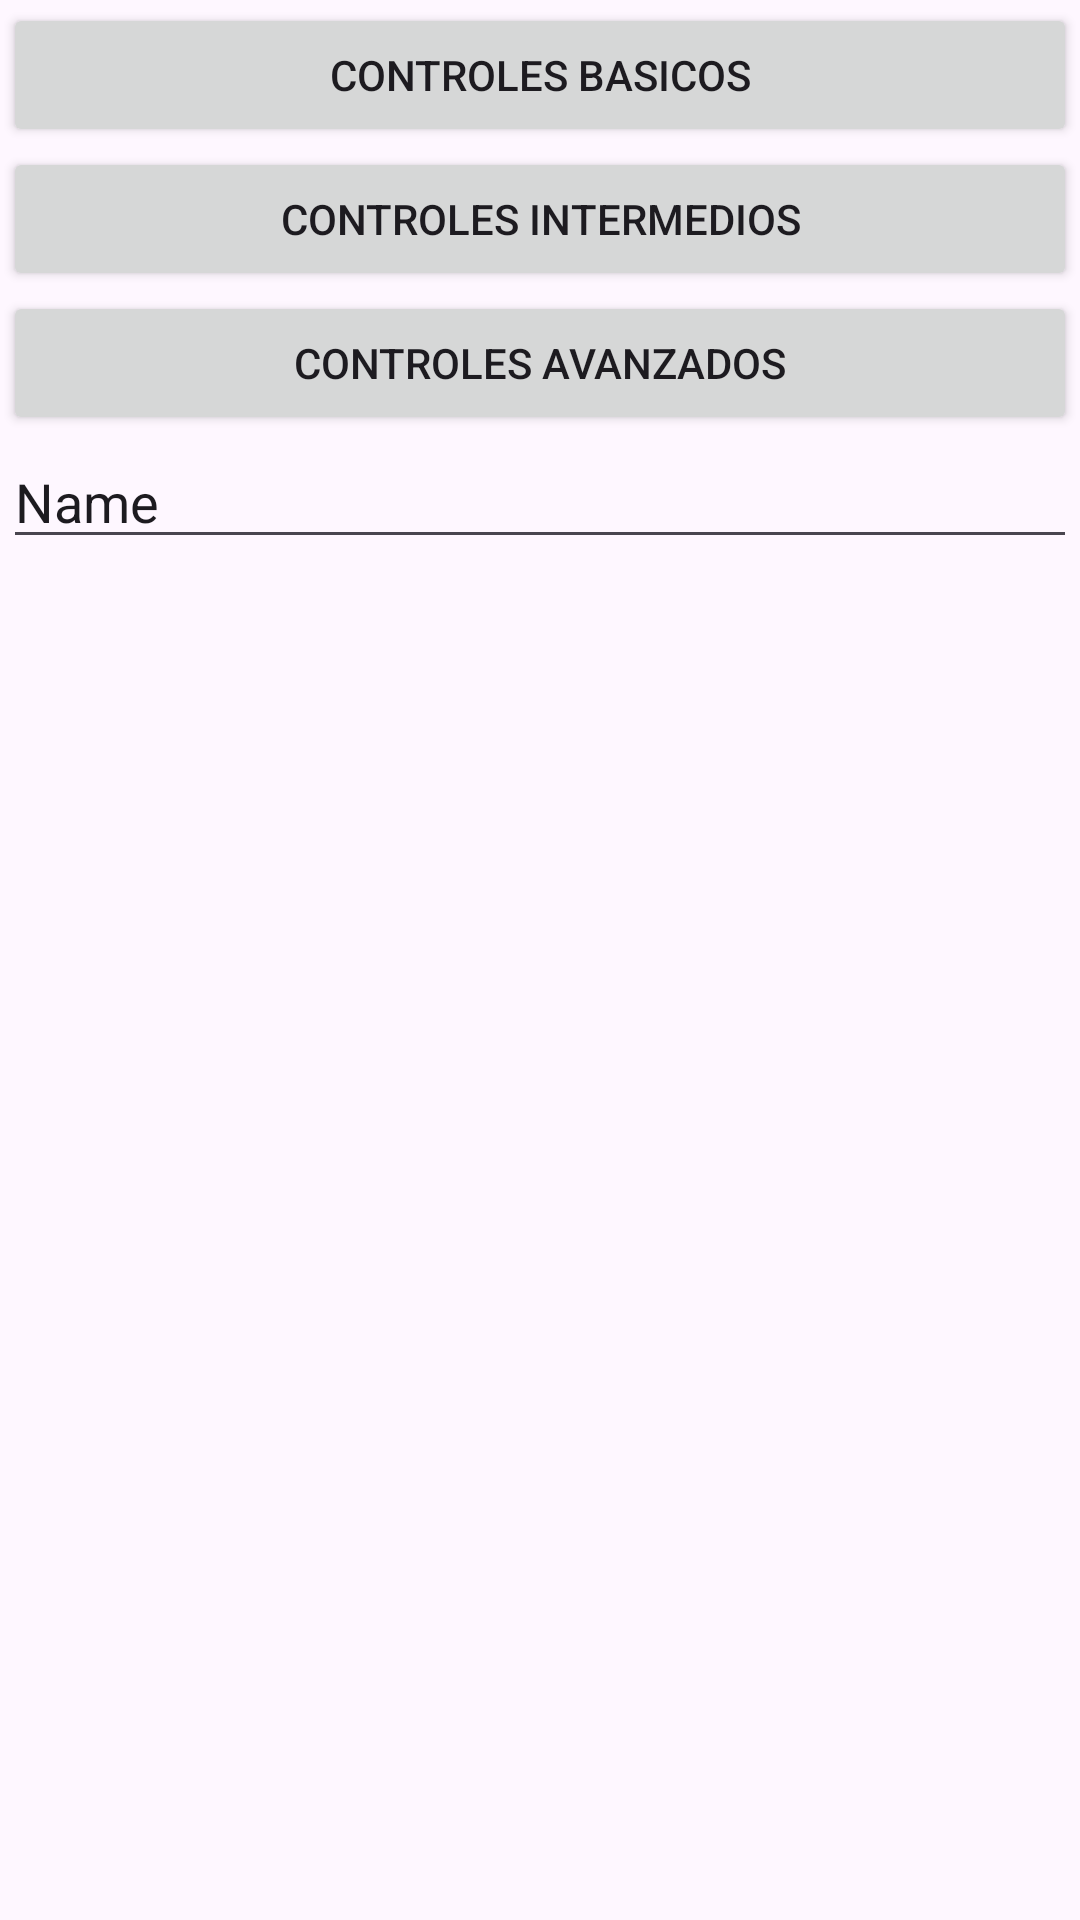

This screen was rendered from an Android layout file. Write that file and the resources it references.
<!-- AndroidManifest.xml: application theme Theme.EjemploGit -->
<!-- res/layout/activity_main.xml -->
<?xml version="1.0" encoding="utf-8"?>
<androidx.constraintlayout.widget.ConstraintLayout xmlns:android="http://schemas.android.com/apk/res/android"
    xmlns:app="http://schemas.android.com/apk/res-auto"
    xmlns:tools="http://schemas.android.com/tools"
    android:id="@+id/main"
    android:layout_width="match_parent"
    android:layout_height="match_parent"
    tools:context=".MainActivity">

    <LinearLayout
        android:id="@+id/linearLayout"
        android:layout_width="0dp"
        android:layout_height="0dp"
        android:layout_marginStart="1dp"
        android:layout_marginTop="1dp"
        android:layout_marginEnd="1dp"
        android:layout_marginBottom="1dp"
        android:orientation="vertical"
        app:layout_constraintBottom_toBottomOf="parent"
        app:layout_constraintEnd_toEndOf="parent"
        app:layout_constraintStart_toStartOf="parent"
        app:layout_constraintTop_toTopOf="parent">

        <Button
            android:id="@+id/button3"
            android:layout_width="match_parent"
            android:layout_height="wrap_content"
            android:onClick="Basicos"
            android:text="controles basicos" />

        <Button
            android:id="@+id/button4"
            android:layout_width="match_parent"
            android:layout_height="wrap_content"
            android:text="controles intermedios" />

        <Button
            android:id="@+id/button5"
            android:layout_width="match_parent"
            android:layout_height="wrap_content"
            android:text="controles avanzados" />

        <EditText
            android:id="@+id/etNombre"
            android:layout_width="match_parent"
            android:layout_height="wrap_content"
            android:ems="10"
            android:inputType="text"
            android:text="Name" />

    </LinearLayout>
</androidx.constraintlayout.widget.ConstraintLayout>
<!-- resources referenced by this layout -->
<resources>
  <style name="Theme.EjemploGit" parent="Base.Theme.EjemploGit" />
  <style name="Base.Theme.EjemploGit" parent="Theme.Material3.DayNight.NoActionBar">
          
          
      </style>
</resources>
